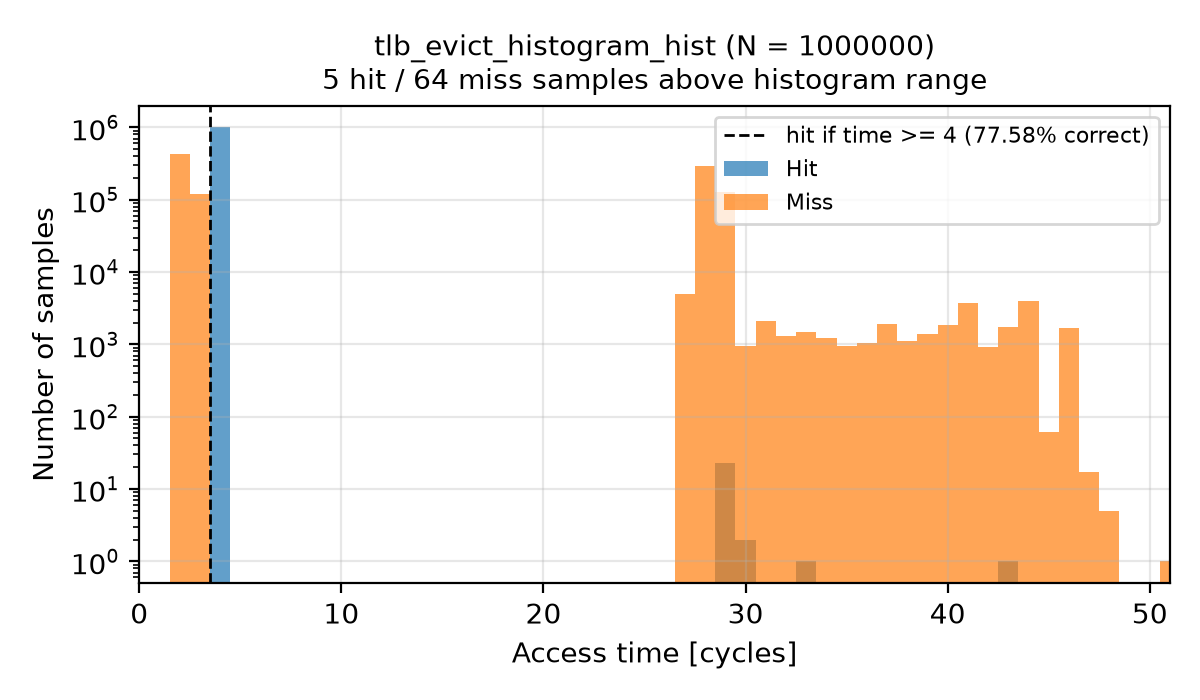

The table this chart was drawn from, first rows:
Time, Hit, Miss
0, 0, 0
1, 0, 0
2, 0, 433255
3, 0, 118298
4, 999956, 0
5, 0, 0
6, 0, 0
7, 0, 0
8, 0, 0
9, 0, 0
10, 0, 0
11, 0, 0
12, 0, 0
13, 0, 0
14, 0, 0
15, 0, 0
16, 0, 0
17, 0, 0
18, 0, 0
19, 0, 0
20, 0, 0
21, 0, 0
22, 0, 0
23, 0, 0
24, 0, 0
25, 0, 0
26, 0, 0
27, 0, 4908
28, 0, 288877
29, 23, 127065
30, 2, 944
31, 0, 2130
32, 0, 1309
33, 1, 1503
34, 0, 1207
35, 0, 955
36, 0, 1037
37, 0, 1919
38, 0, 1101
39, 0, 1384
40, 0, 1837
41, 0, 3698
42, 0, 929
43, 1, 1740
44, 0, 3912
45, 0, 61
46, 0, 1656
47, 0, 17
48, 0, 5
49, 0, 0
50, 0, 0
51, 0, 1
52, 0, 0
53, 0, 0
54, 4, 0
55, 5, 1
56, 0, 7
57, 0, 117
58, 0, 13
59, 0, 1
... 90 more rows
